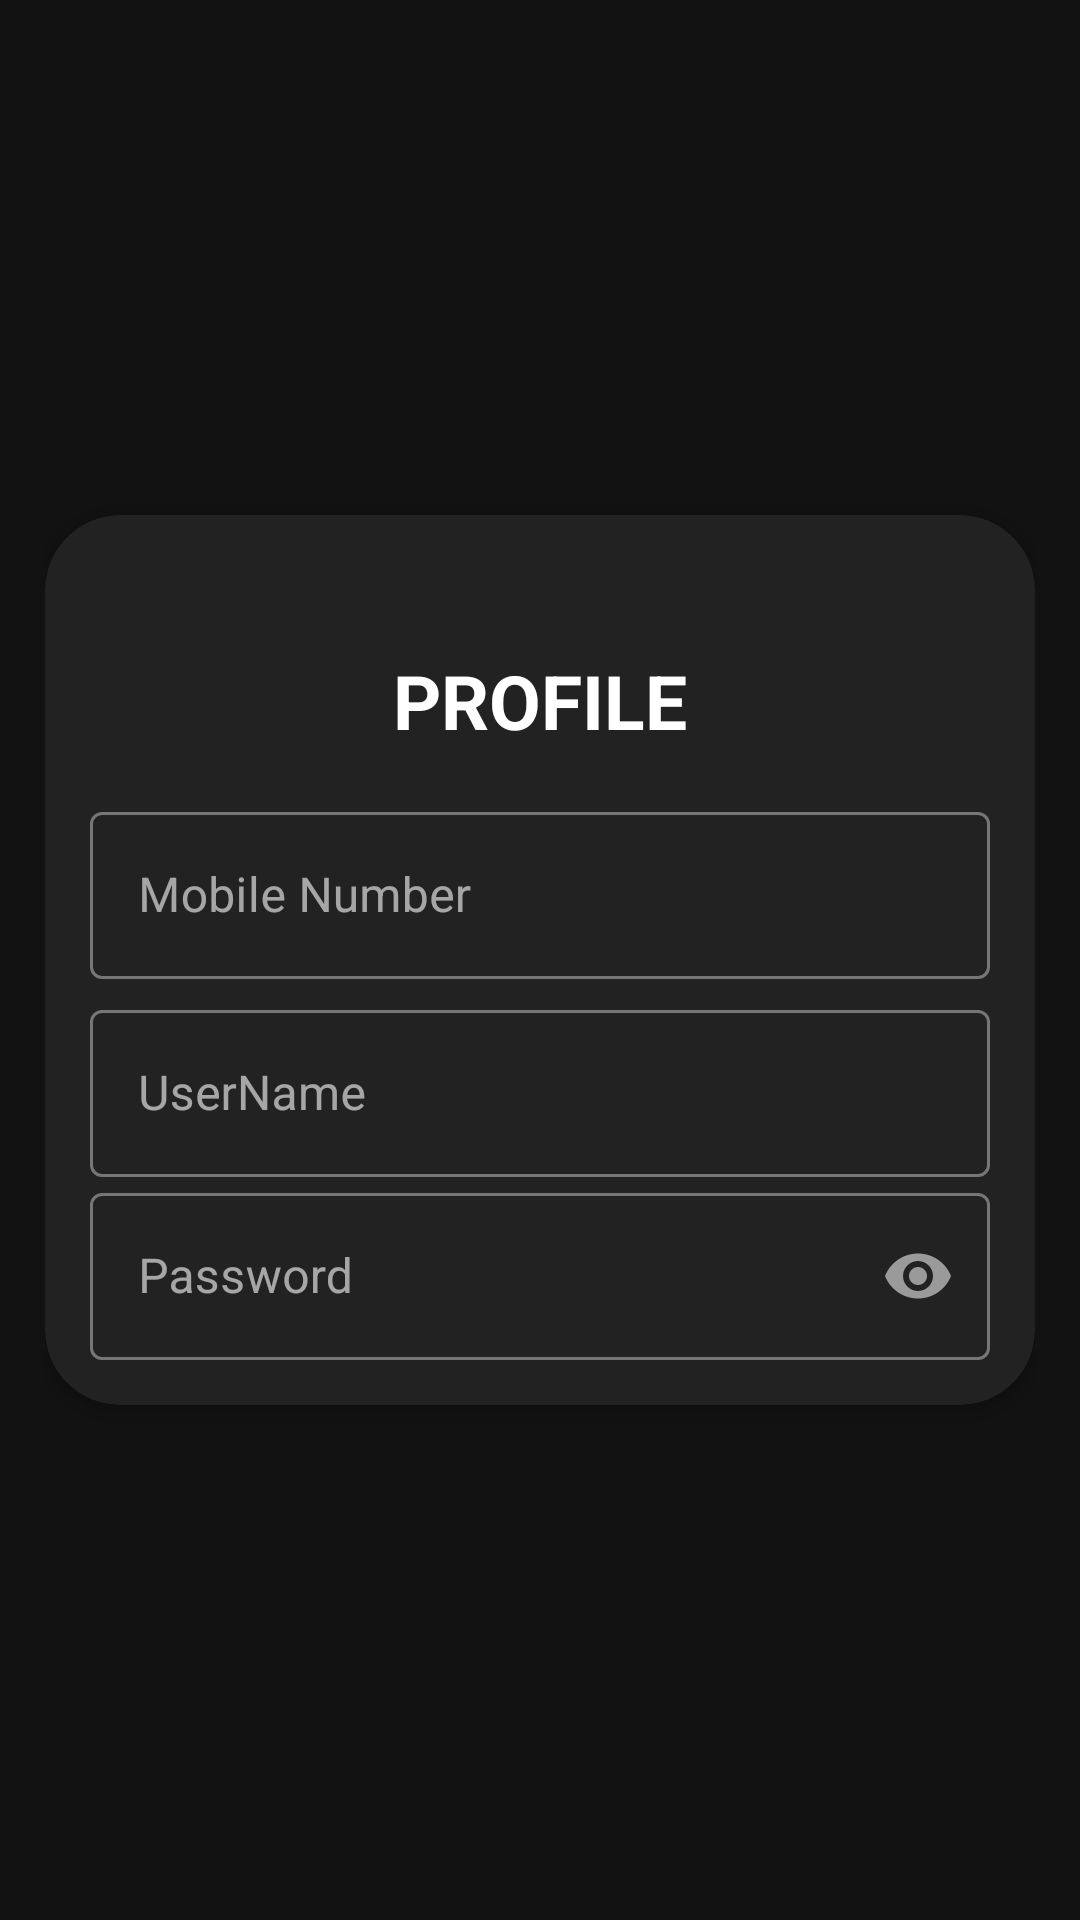

Here is an Android app screen rendered from its layout file. Give the layout XML and the strings, colors and styles it references.
<!-- AndroidManifest.xml: application theme AppTheme -->
<!-- res/layout/fragment_profile.xml -->
<?xml version="1.0" encoding="utf-8"?>
<FrameLayout xmlns:android="http://schemas.android.com/apk/res/android"
    xmlns:tools="http://schemas.android.com/tools"
    android:layout_width="match_parent"
    android:layout_height="match_parent"
    android:padding="15dp"
    xmlns:app="http://schemas.android.com/apk/res-auto"
    tools:context=".ProfileFragment">

    <com.google.android.material.card.MaterialCardView
        android:layout_width="match_parent"
        android:layout_height="wrap_content"
        android:layout_gravity="center"
        app:cardCornerRadius="25dp"
        app:cardElevation="@dimen/cardview_default_elevation"
        >

        <LinearLayout
            android:layout_width="match_parent"
            android:layout_height="wrap_content"
            android:padding="15dp"
            android:orientation="vertical">


            <ImageView
                android:layout_width="wrap_content"
                android:layout_height="wrap_content"
                app:srcCompat="@drawable/ic_baseline_account_circle_24"
                android:layout_gravity="center"
                android:padding="10dp"
            />

            <TextView
                android:layout_width="wrap_content"
                android:layout_height="wrap_content"
                android:text="PROFILE"
                android:padding="10dp"
                android:textColor="@color/cardview_light_background"
                android:layout_gravity="center"
                android:textSize="25sp"
                android:textStyle="bold"
                />

            <com.google.android.material.textfield.TextInputLayout
                style="@style/Widget.MaterialComponents.TextInputLayout.OutlinedBox"
                android:layout_width="match_parent"
                android:layout_height="wrap_content"
                android:layout_marginTop="5dp"
                android:hint="Mobile Number"

                app:counterMaxLength="1">

                <com.google.android.material.textfield.TextInputEditText
                    android:id="@+id/pmob"
                    android:layout_width="match_parent"
                    android:layout_height="wrap_content" />
            </com.google.android.material.textfield.TextInputLayout>



            <com.google.android.material.textfield.TextInputLayout
                style="@style/Widget.MaterialComponents.TextInputLayout.OutlinedBox"
                android:layout_width="match_parent"
                android:layout_height="wrap_content"
                android:layout_marginTop="5dp"
                android:hint="UserName"
                app:counterMaxLength="1">

                <com.google.android.material.textfield.TextInputEditText
                    android:id="@+id/prname"
                    android:layout_width="match_parent"
                    android:layout_height="wrap_content" />
            </com.google.android.material.textfield.TextInputLayout>



            <com.google.android.material.textfield.TextInputLayout
                style="@style/Widget.MaterialComponents.TextInputLayout.OutlinedBox"
                android:layout_width="match_parent"
                android:layout_height="wrap_content"
                android:hint="Password"
                app:passwordToggleEnabled="true">

                <com.google.android.material.textfield.TextInputEditText
                    android:id="@+id/password"
                    android:layout_width="match_parent"
                    android:layout_height="wrap_content"
                    android:inputType="textPassword" />
            </com.google.android.material.textfield.TextInputLayout>
        </LinearLayout>


    </com.google.android.material.card.MaterialCardView>

</FrameLayout>
<!-- resources referenced by this layout -->
<resources>
  <style name="AppTheme" parent="Theme.MaterialComponents.NoActionBar">
  
          <item name="windowActionBar">false</item>
          <item name="windowNoTitle">true</item>
          
          <item name="colorPrimary">@color/colorPrimary</item>
          <item name="colorPrimaryDark">@color/colorPrimaryDark</item>
          <item name="colorAccent">@color/colorAccent</item>
      </style>
  <!-- not gathered from this repository: default colours our renderer supplied (Android Studio template values) -->
  <color name="colorPrimary">#FF6200EE</color>
  <color name="colorPrimaryDark">#FF3700B3</color>
  <color name="colorAccent">#FF03DAC5</color>
</resources>
